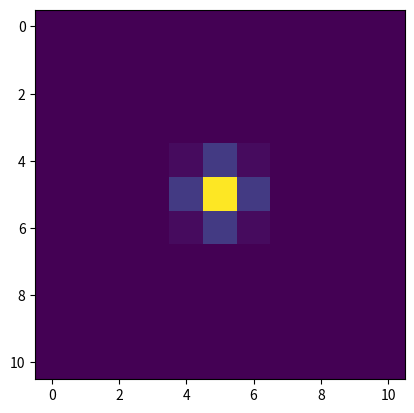

Source code (Python):
'''Functions for calculating PSFs and optimal apertures.

Functions
---------
airy_ensq_energy : float
    The fraction of the light that hits a square of half-width p
    centered on an Airy disk PSF.
gaussian_ensq_energy : float
    The fraction of the light that hits a square of half-width p
    centered on a Gaussian PSF.
gaussian_psf : array-like
    An x-y grid with a Gaussian disk evaluated at each point.
airy_disk : array-like
    An x-y grid with the Airy disk evaluated at each point.
optimal_aperture : array-like
    The optimal aperture for maximizing S/N.
'''

import numpy as np
from scipy import special, integrate


# Calculate the energy in a square of dimensionless half-width p
# [redacted]
# Vol. 54, No. 25 / September 1 2015 / Applied Optics
# http://dx.doi.org/10.1364/AO.54.007525
def airy_ensq_energy(half_width):
    '''Returns the energy in a square of half-width p centered on an Airy PSF.

    Parameters
    ----------
    half_width : float
        The half-width of the square, defined in the paper linked above.

    Returns
    -------
    pix_fraction : float
        The fraction of the light that hits the square.
    '''
    def ensq_int(theta):
        '''Integrand to calculate the ensquared energy'''
        return 4/np.pi * (1 - special.jv(0, half_width/np.cos(theta))**2
                            - special.jv(1, half_width/np.cos(theta))**2)
    pix_fraction = integrate.quad(ensq_int, 0, np.pi/4)[0]
    return pix_fraction


# Calculate the energy in a square of half-width p (in um)
# centered on an Gaussian PSF with x and y standard deviations
# sigma_x and sigma_y, respectively. Currently doesn't let you
# have any covariance between x and y.
def gaussian_ensq_energy(half_width, sigma_x, sigma_y):
    '''Returns the energy in square of half-width p centered on a Gaussian PSF.

    Parameters
    ----------
    half_width : float
        The half-width of the square, in units of um.
    sigma_x : float
        The standard deviation of the Gaussian in the x direction, in um.
    sigma_y : float
        The standard deviation of the Gaussian in the y direction, in um.

    Returns
    -------
    pix_fraction : float
        The fraction of the light that hits the square.
    '''
    arg_x = half_width / np.sqrt(2) / sigma_x
    arg_y = half_width / np.sqrt(2) / sigma_y
    pix_fraction = special.erf(arg_x) * special.erf(arg_y)
    return pix_fraction


def gaussian_psf(num_pix, resolution, pix_size, mu, sigma):
    '''Return an x-y grid with a Gaussian disk evaluated at each point.

    Parameters
    ----------
    num_pix : int
        The number of pixels in the subarray.
    resolution : int
        The number of subpixels per pixel in the subarray.
    pix_size : float
        The size of each pixel in the subarray, in microns.
    mu : array-like
        The mean of the Gaussian, in microns.
    Sigma : array-like
        The covariance matrix of the Gaussian, in microns^2.

    Returns
    -------
    gaussian : array-like
        The Gaussian PSF evaluated at each point in the subarray,
        normalized to have a total amplitude of the fractional energy
        ensquared in the subarray.
    '''
    grid_points = num_pix * resolution
    x = np.linspace(-num_pix / 2.0, num_pix / 2.0, grid_points) * pix_size
    y = np.linspace(-num_pix / 2.0, num_pix / 2.0, grid_points) * pix_size
    x, y = np.meshgrid(x, y)
    pos = np.empty(x.shape + (2,))
    pos[:, :, 0] = x
    pos[:, :, 1] = y

    sigma_inv = np.linalg.inv(sigma)
    # This einsum call calculates (x-mu)T.Sigma-1.(x-mu) in a vectorized
    # way across all the input variables.
    arg = np.einsum('...k,kl,...l->...', pos-mu, sigma_inv, pos-mu)
    # Determine the fraction of the light that hits the entire subarray
    array_p = num_pix / 2 * pix_size
    subarray_fraction = gaussian_ensq_energy(array_p, np.sqrt(sigma[0][0]), np.sqrt(sigma[1][1]))
    # Normalize the PSF to have a total amplitude of subarray_fraction
    gaussian = np.exp(-arg / 2)
    normalize = subarray_fraction / gaussian.sum()
    return gaussian * normalize


def airy_disk(num_pix, resolution, pix_size, mu, fnum, lam):
    '''Return an x-y grid with the Airy disk evaluated at each point.

    Parameters
    ----------
    num_pix : int
        The number of pixels in the subarray.
    resolution : int
        The number of subpixels per pixel in the subarray.
    pix_size : float
        The size of each pixel in the subarray, in microns.
    mu : array-like
        The mean position of the Airy disk, in pixels.
    fnum : float
        The f-number of the telescope.
    lam : float
        The wavelength of the light, in Angstroms.

    Returns
    -------
    airy : array-like
        The Airy disk evaluated at each point in the subarray,
        normalized to have a total amplitude of the fractional energy
        ensquared in the subarray.
    '''
    lam /= 10 ** 4
    grid_points = num_pix * resolution
    x = np.linspace(-num_pix / 2.0, num_pix / 2.0, grid_points) * pix_size
    y = np.linspace(-num_pix / 2.0, num_pix / 2.0, grid_points) * pix_size
    x, y = np.meshgrid(x, y)
    pos = np.empty(x.shape + (1,))
    pos[:, :, 0] = np.sqrt((x - mu[0]) ** 2 + (y - mu[1]) ** 2)
    pos = pos[:, :, 0]
    arg = np.pi / (lam) / fnum * pos
    # Avoid singularity at origin
    arg[arg == 0] = 10 ** -10
    airy = (special.jv(1, arg) / arg) ** 2 / np.pi
    # Determine the fraction of the light that hits the entire subarray
    array_p = num_pix / 2 * pix_size * np.pi / fnum / lam
    subarray_fraction = airy_ensq_energy(array_p)
    # Normalize the PSF to have a total amplitude of subarray_fraction
    normalize = subarray_fraction / airy.sum()
    return airy * normalize

def moffat_psf(num_pix, resolution, pix_size, mu, alpha, beta):
    '''Return an x-y grid with a Moffat distribution evaluated at each point.

    Parameters
    ----------
    num_pix : int
        The number of pixels in the subarray.
    resolution : int
        The number of subpixels per pixel in the subarray.
    pix_size : float
        The size of each pixel in the subarray, in microns.
    mu : array-like
        The mean of the Gaussian, in pixels.
    alpha: float
        The width of the Moffat distribution, in microns.
    beta: float
        The power of the Moffat distribution.

    Returns
    -------
    gaussian : array-like
        The Gaussian PSF evaluated at each point in the subarray,
        normalized to have a total amplitude of the fractional energy
        ensquared in the subarray.
    '''
    grid_points = num_pix * resolution
    x = np.linspace(-num_pix / 2, num_pix / 2, grid_points) * pix_size
    y = np.linspace(-num_pix / 2, num_pix / 2, grid_points) * pix_size
    x, y = np.meshgrid(x, y)
    pos = np.empty(x.shape + (1,))
    pos[:, :, 0] = 1 + np.sqrt((x - mu[0]) ** 2 + (y - mu[1]) ** 2) / alpha ** 2
    arg = (beta - 1) / (np.pi * alpha ** 2) * (1 + pos[:, :, 0]) ** -beta
    return arg
    # This isn't done yet--need to do normalization

def get_optimal_aperture(psf_grid, noise_per_pix, scint_noise=0):
    '''The optimal aperture for maximizing S/N.

    Parameters
    ----------
    psf_grid: array-like
        The signal recorded in each pixel
    noise_per_pix: float
        The noise per pixel, besides source shot noise.
    scint_noise: float
        The scintillation noise, in fractional amplitude. The
        scintillation noise in electrons in a given pixel is
        this value times the signal in that pixel.

    Returns
    -------
    aperture_grid: array-like
        A grid of 1s and 0s, where 1s indicate pixels that are
        included in the optimal aperture.
    '''

    # Copy the image to a new array so we aren't modifying
    # the original array
    func_grid = psf_grid.copy()
    aperture_grid = np.zeros(psf_grid.shape)
    n_aper = 0
    signal = 0
    snr_max = 0
    scint_noise_tot = 0

    while n_aper <= func_grid.size:
        imax, jmax = np.unravel_index(func_grid.argmax(), func_grid.shape)
        max_sig_remaining = psf_grid[imax, jmax]
        func_grid[imax, jmax] = -1
        signal = signal + max_sig_remaining
        scint_noise_tot = scint_noise_tot + scint_noise * max_sig_remaining
        noise = np.sqrt(signal + (n_aper + 1) * noise_per_pix ** 2 + scint_noise_tot ** 2)
        snr = signal / noise

        if snr > snr_max:
            snr_max = snr
            aperture_grid[imax, jmax] = 1
            n_aper += 1
        else:
            break

    return aperture_grid

def get_aper_padding(aper):
    '''Calculate the smallest number of zeros to the top, bottom, left, and right of the aperture'''
    pads = [0, 0, 0, 0]
    pads_found = [False, False, False, False]
    img_size = aper.shape[0]
    for i in range(img_size):
        # [Top, Bottom, Left, Right]
        if aper[i, :].sum() != 0:
            pads[0] = i
            pads_found[0] = True
        if aper[img_size - i - 1, :].sum() != 0:
            pads[1] = i
            pads_found[1] = True
        if aper[:, i].sum() != 0:
            pads[2] = i
            pads_found[2] = True
        if aper[:, img_size - i - 1].sum() != 0:
            pads[3] = i
            pads_found[3] = True
        if all(pads_found):
            break
    return pads

if __name__ == '__main__':
    # Test the functions
    import matplotlib.pyplot as plt
    test_gaussian = gaussian_psf(11, 1, 1, [0, 0], [[0.34, 0], [0, 0.34]])
    plt.imshow(test_gaussian)
    plt.show()
